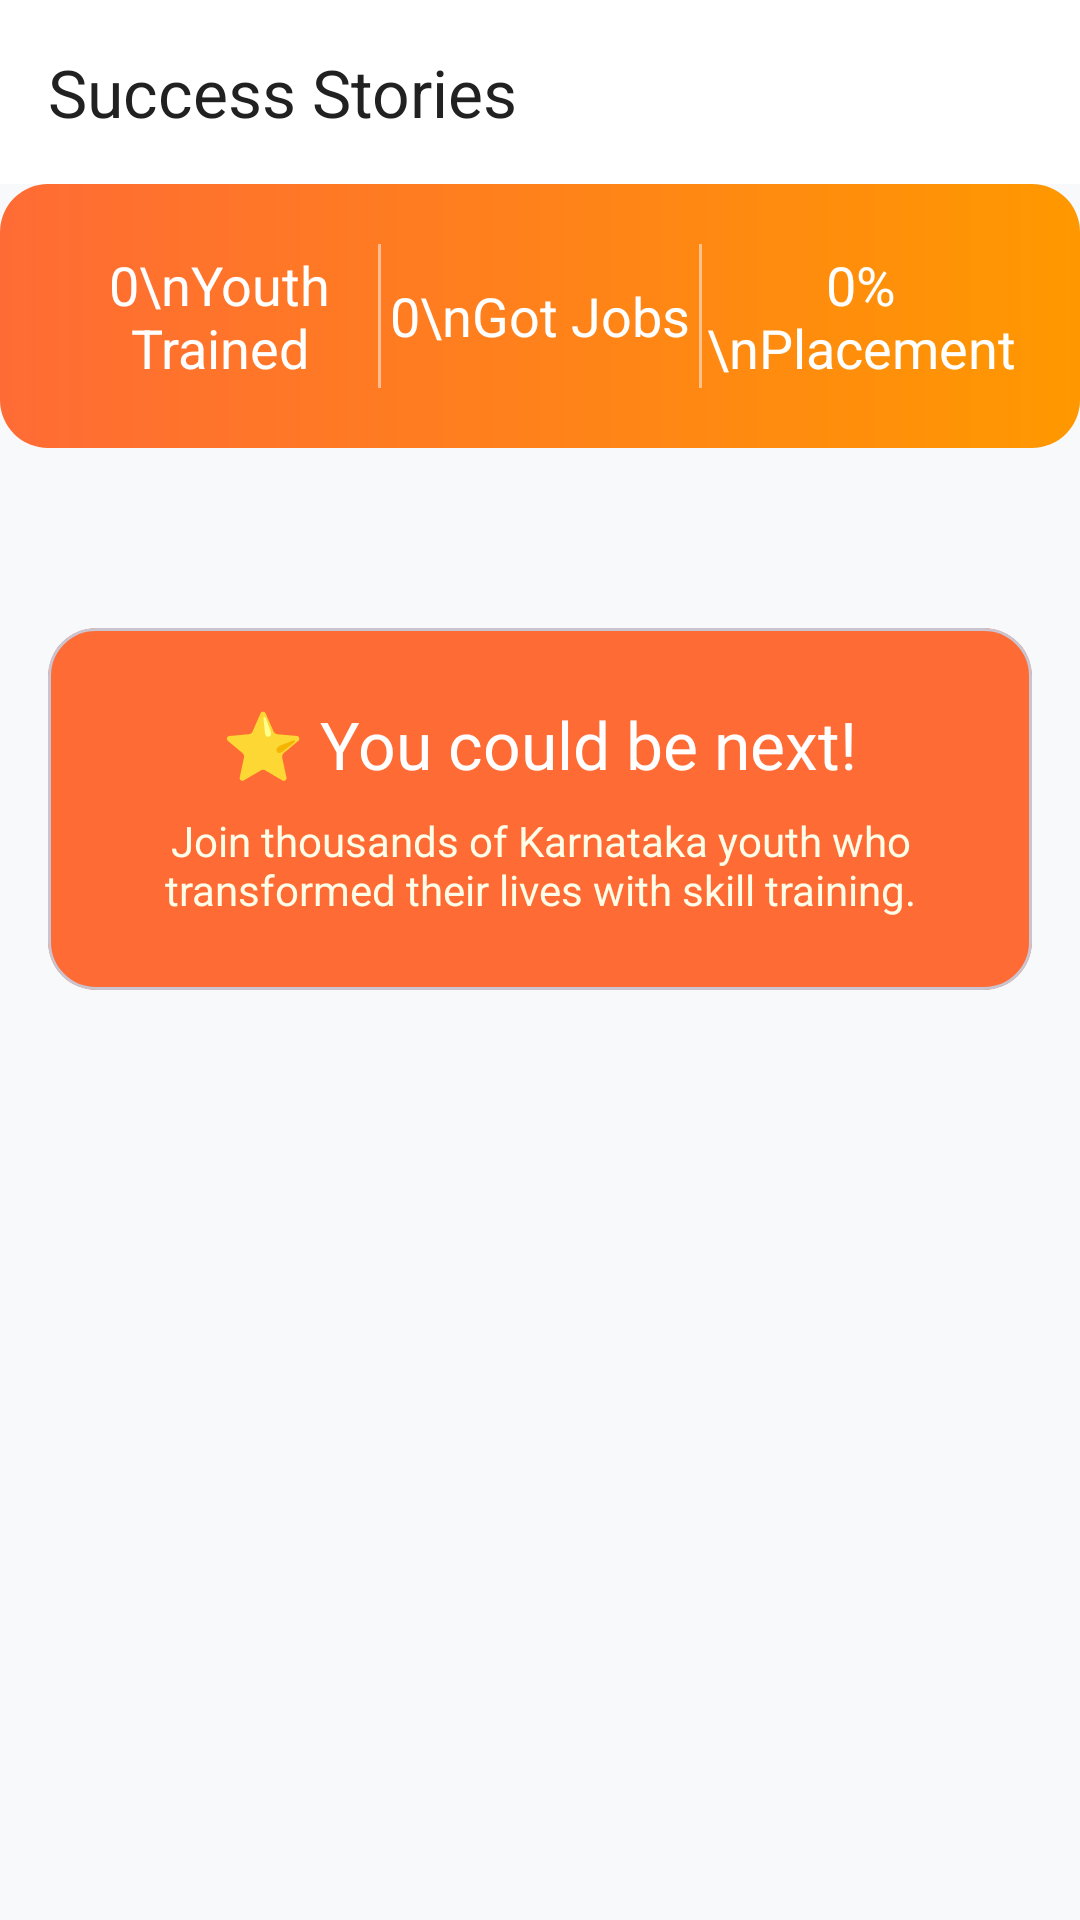

Write the Android layout XML for this screen, with the resource values it uses.
<!-- AndroidManifest.xml: application theme Theme.NammaSkill -->
<!-- res/layout/fragment_stories.xml -->
<?xml version="1.0" encoding="utf-8"?>
<androidx.coordinatorlayout.widget.CoordinatorLayout
    xmlns:android="http://schemas.android.com/apk/res/android"
    xmlns:app="http://schemas.android.com/apk/res-auto"
    android:layout_width="match_parent"
    android:layout_height="match_parent"
    android:background="@color/background">

    <com.google.android.material.appbar.AppBarLayout
        android:layout_width="match_parent"
        android:layout_height="wrap_content"
        android:background="@android:color/white">

        <TextView
            android:layout_width="match_parent"
            android:layout_height="wrap_content"
            android:text="Success Stories"
            android:textSize="22sp"
            android:fontFamily="sans-serif-black"
            android:textColor="@color/text_primary"
            android:padding="16dp" />
    </com.google.android.material.appbar.AppBarLayout>

    <androidx.core.widget.NestedScrollView
        android:layout_width="match_parent"
        android:layout_height="match_parent"
        app:layout_behavior="@string/appbar_scrolling_view_behavior">

        <LinearLayout
            android:layout_width="match_parent"
            android:layout_height="wrap_content"
            android:orientation="vertical">

            
            <LinearLayout
                android:layout_width="match_parent"
                android:layout_height="wrap_content"
                android:orientation="horizontal"
                android:background="@drawable/stats_gradient"
                android:padding="20dp"
                android:gravity="center">

                <LinearLayout
                    android:layout_width="0dp"
                    android:layout_weight="1"
                    android:layout_height="wrap_content"
                    android:orientation="vertical"
                    android:gravity="center">

                    <TextView
                        android:id="@+id/tvStatTrained"
                        android:layout_width="wrap_content"
                        android:layout_height="wrap_content"
                        android:text="0\nYouth Trained"
                        android:textColor="@android:color/white"
                        android:textSize="18sp"
                        android:fontFamily="sans-serif-black"
                        android:gravity="center" />
                </LinearLayout>

                <View android:layout_width="1dp" android:layout_height="48dp" android:background="#80FFFFFF" />

                <LinearLayout
                    android:layout_width="0dp"
                    android:layout_weight="1"
                    android:layout_height="wrap_content"
                    android:orientation="vertical"
                    android:gravity="center">

                    <TextView
                        android:id="@+id/tvStatJobs"
                        android:layout_width="wrap_content"
                        android:layout_height="wrap_content"
                        android:text="0\nGot Jobs"
                        android:textColor="@android:color/white"
                        android:textSize="18sp"
                        android:fontFamily="sans-serif-black"
                        android:gravity="center" />
                </LinearLayout>

                <View android:layout_width="1dp" android:layout_height="48dp" android:background="#80FFFFFF" />

                <LinearLayout
                    android:layout_width="0dp"
                    android:layout_weight="1"
                    android:layout_height="wrap_content"
                    android:orientation="vertical"
                    android:gravity="center">

                    <TextView
                        android:id="@+id/tvStatRate"
                        android:layout_width="wrap_content"
                        android:layout_height="wrap_content"
                        android:text="0%\nPlacement"
                        android:textColor="@android:color/white"
                        android:textSize="18sp"
                        android:fontFamily="sans-serif-black"
                        android:gravity="center" />
                </LinearLayout>
            </LinearLayout>

            
            <HorizontalScrollView
                android:layout_width="match_parent"
                android:layout_height="wrap_content"
                android:scrollbars="none"
                android:paddingTop="12dp">

                <com.google.android.material.chip.ChipGroup
                    android:id="@+id/chipGroupDistrict"
                    android:layout_width="wrap_content"
                    android:layout_height="wrap_content"
                    android:paddingHorizontal="12dp"
                    app:singleSelection="true"
                    app:selectionRequired="true" />
            </HorizontalScrollView>

            
            <HorizontalScrollView
                android:layout_width="match_parent"
                android:layout_height="wrap_content"
                android:scrollbars="none"
                android:paddingBottom="8dp">

                <com.google.android.material.chip.ChipGroup
                    android:id="@+id/chipGroupTrade"
                    android:layout_width="wrap_content"
                    android:layout_height="wrap_content"
                    android:paddingHorizontal="12dp"
                    app:singleSelection="true"
                    app:selectionRequired="true" />
            </HorizontalScrollView>

            
            <androidx.recyclerview.widget.RecyclerView
                android:id="@+id/rvStories"
                android:layout_width="match_parent"
                android:layout_height="wrap_content"
                android:padding="12dp"
                android:clipToPadding="false"
                android:nestedScrollingEnabled="false" />

            
            <LinearLayout
                android:id="@+id/emptyState"
                android:layout_width="match_parent"
                android:layout_height="200dp"
                android:orientation="vertical"
                android:gravity="center"
                android:visibility="gone">

                <TextView
                    android:layout_width="wrap_content"
                    android:layout_height="wrap_content"
                    android:text="No stories found"
                    android:textSize="16sp"
                    android:textColor="@color/text_secondary" />
            </LinearLayout>

            
            <com.google.android.material.card.MaterialCardView
                android:layout_width="match_parent"
                android:layout_height="wrap_content"
                android:layout_margin="16dp"
                app:cardCornerRadius="16dp"
                app:cardBackgroundColor="@color/primary">

                <LinearLayout
                    android:layout_width="match_parent"
                    android:layout_height="wrap_content"
                    android:orientation="vertical"
                    android:gravity="center"
                    android:padding="24dp">

                    <TextView
                        android:layout_width="wrap_content"
                        android:layout_height="wrap_content"
                        android:text="⭐ You could be next!"
                        android:textSize="22sp"
                        android:fontFamily="sans-serif-black"
                        android:textColor="@android:color/white"
                        android:gravity="center" />

                    <TextView
                        android:layout_width="wrap_content"
                        android:layout_height="wrap_content"
                        android:text="Join thousands of Karnataka youth who transformed their lives with skill training."
                        android:textSize="14sp"
                        android:textColor="#FFFDE7"
                        android:gravity="center"
                        android:layout_marginTop="8dp" />
                </LinearLayout>
            </com.google.android.material.card.MaterialCardView>

        </LinearLayout>
    </androidx.core.widget.NestedScrollView>
</androidx.coordinatorlayout.widget.CoordinatorLayout>
<!-- resources referenced by this layout -->
<resources>
  <color name="background">#F8F9FA</color>
  <color name="primary">#FF6B35</color>
  <color name="text_primary">#212121</color>
  <color name="text_secondary">#757575</color>
  <!-- drawable stats_gradient (drawable) -->
  <?xml version="1.0" encoding="utf-8"?>
  <shape xmlns:android="http://schemas.android.com/apk/res/android">
      <gradient
          android:angle="0"
          android:endColor="#FF9800"
          android:startColor="@color/primary"
          android:type="linear" />
      <corners android:radius="16dp" />
  </shape>
  <style name="Theme.NammaSkill" parent="Theme.Material3.Light.NoActionBar">
          <item name="colorPrimary">@color/primary</item>
          <item name="colorSecondary">@color/secondary</item>
          <item name="android:statusBarColor">@android:color/white</item>
          <item name="android:windowLightStatusBar">true</item>
          <item name="fontFamily">sans-serif</item>
      </style>
  <color name="secondary">#1A73E8</color>
</resources>
